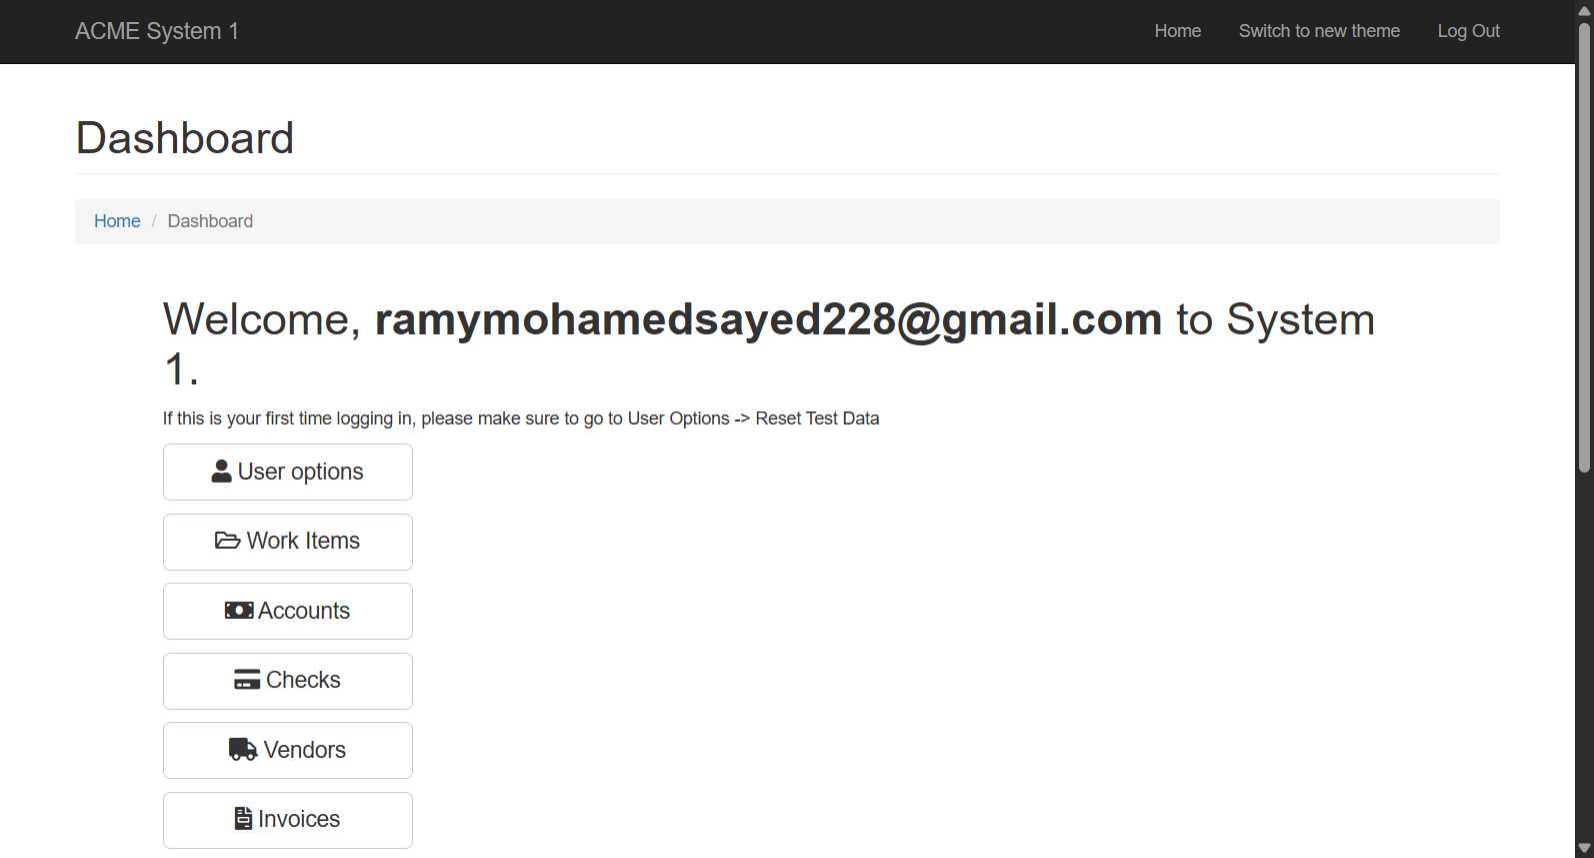
Task: Robotic Enterprise Framework
Workflow: System1_NavigateTo

Step 1: Use Browser Chrome: ACME System 1 (attach) in window '*ACME System 1*' (chrome.exe)
